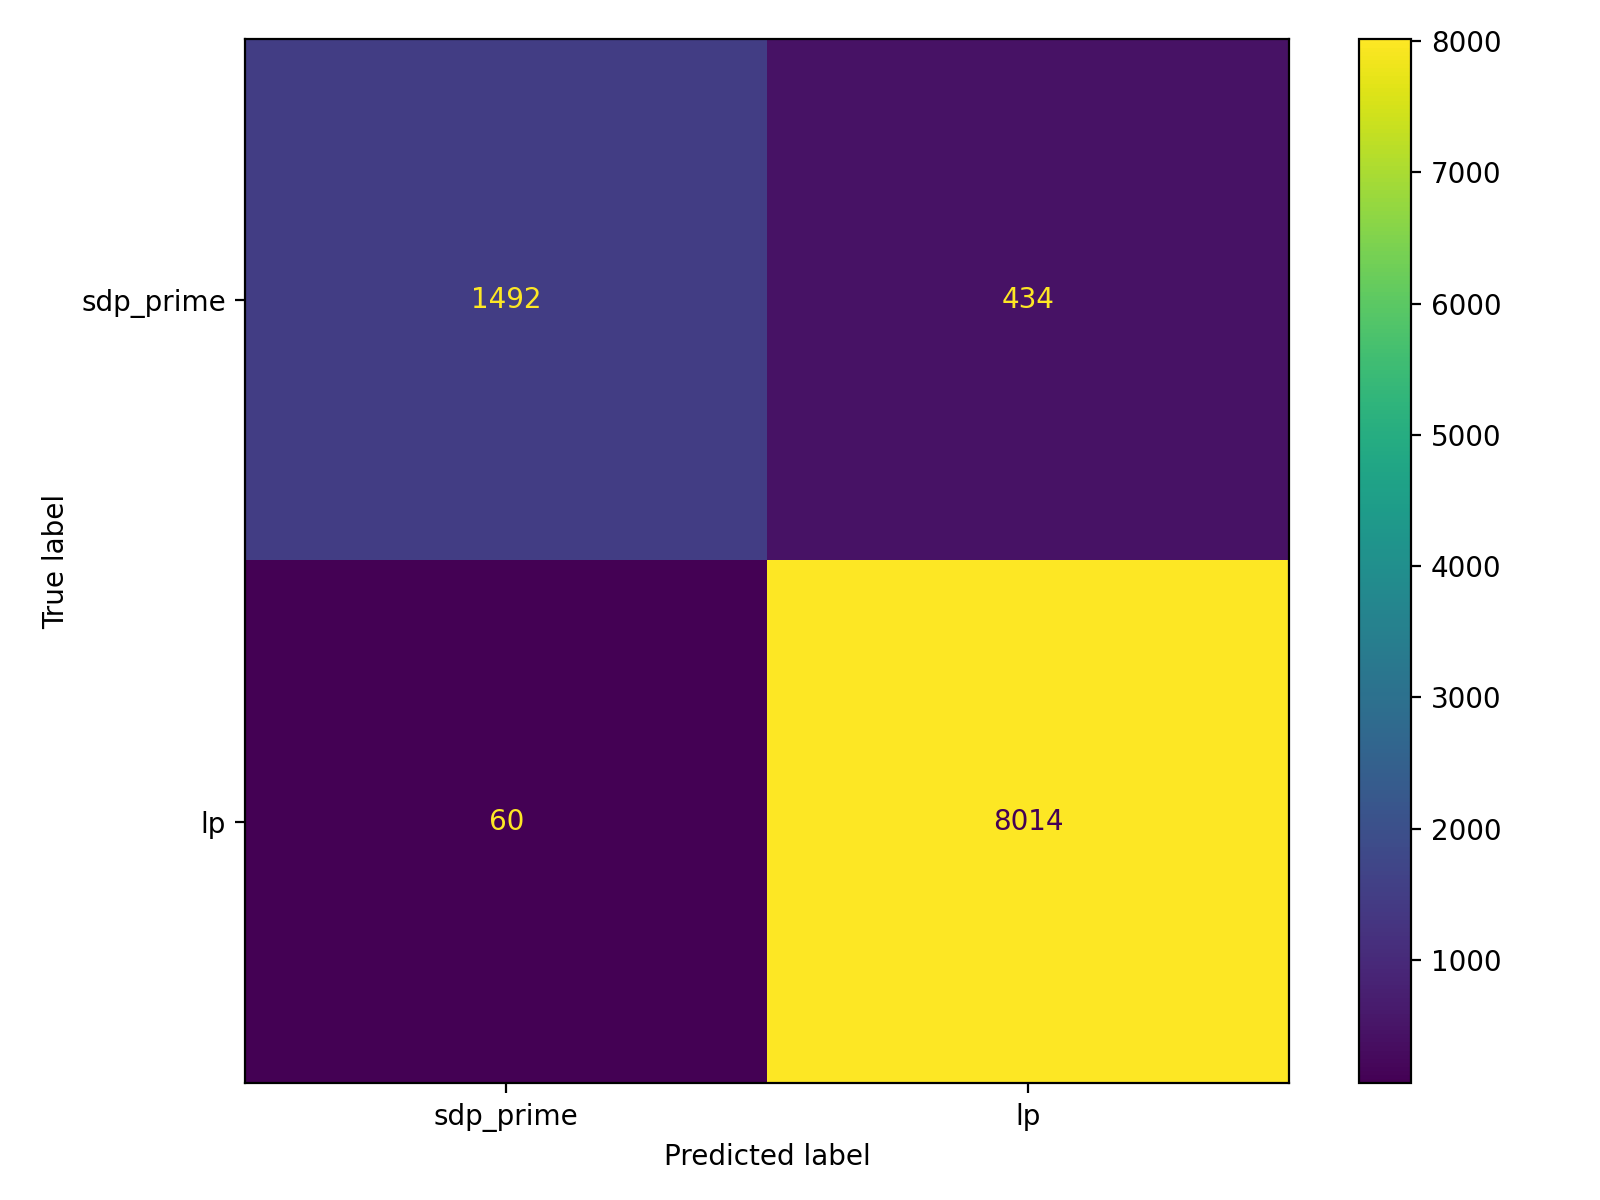

The table this chart was drawn from, first rows:
, pred_sdp_prime(0), pred_lp(1)
true_sdp_prime(0), 1492, 434
true_lp(1), 60, 8014
